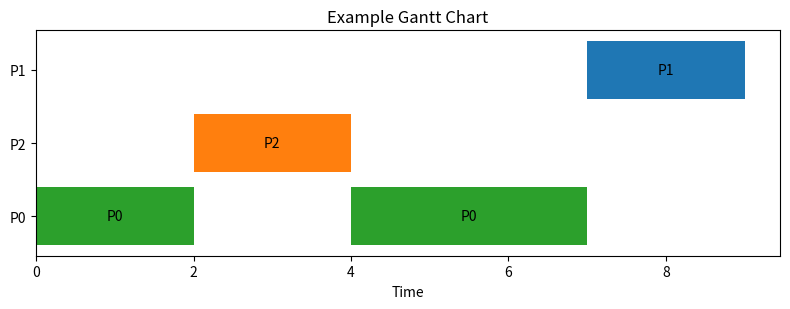

The matplotlib source for this figure:
from dataclasses import dataclass
from typing import List, Tuple, Dict, Optional
import math
import matplotlib.pyplot as plt

bar_colors = ["#1f77b4", "#ff7f0e", "#2ca02c", "#d62728", "#9467bd", "#8c564b", "#e377c2", "#7f7f7f", "#bcbd22", "#17becf"]
def metrics_gantt(gantt: List[Tuple[str,int,int]], arrivals: Dict[str,int], total_work: Optional[int]=None):
    """ Calculate scheduling metrics from a Gantt chart.
    gantt: List of (job_name, start_time, end_time)
    arrivals: Dict of job_name to arrival_time
    total_work: total CPU work done (optional, for CPU utilization)
    """
    first_start = {}; finish = {}; burst = {};
    for n,s,e in gantt:
        if n not in first_start: first_start[n]=s
        finish[n]=e
        burst[n] = burst.get(n, 0) + (e - s)
    per={}
    for n in finish:
        a=arrivals[n]; r=first_start[n]-a; t=finish[n]-a; w=t-burst[n]
        per[n]={"arrival":a,"first_run":first_start[n],"finish":finish[n],
                "response":r,"turnaround":t,"waiting":w}
    avg_wait = sum(v["waiting"] for v in per.values())/len(per) if per else 0.0
    avg_turn = sum(v["turnaround"] for v in per.values())/len(per) if per else 0.0
    avg_resp = sum(v["response"] for v in per.values())/len(per) if per else 0.0
    if total_work is None:
        total_work = sum(e-s for _,s,e in gantt)
    makespan = (max(finish.values()) - min(arrivals.values())) if per else 0
    throughput = (len(per)/makespan) if makespan>0 else 0.0
    cpu_util = (total_work/makespan) if makespan>0 else 0.0
    return {"avg_wait":avg_wait,"avg_turnaround":avg_turn,"avg_response":avg_resp,
            "throughput":throughput,"cpu_util":cpu_util}, per

def plot_gantt(gantt: List[Tuple[str,int,int]], title: str):
    order=[]; pos={}; 
    for n,s,e in gantt:
        if n not in pos: pos[n]=len(order); order.append(n)
    plt.figure(figsize=(8,2+0.4*len(order)))
    names = set([n for n,_,_ in gantt])
    for i, (n,s,e) in enumerate(gantt):
        color = bar_colors[list(names).index(n) % len(bar_colors)]
        y=pos[n]; plt.barh(y=y, width=(e-s), left=s, color=color); plt.text(s+(e-s)/2,y,n,ha="center",va="center")
    plt.yticks(range(len(order)), order); plt.xlabel("Time"); plt.title(title); plt.tight_layout(); plt.show()


if __name__ == "__main__":
    # Example usage
    # example_gantt = [("P0",0,5),("P1",5,8),("P2",8,12)]
    example_gantt = [("P0",0,2),("P2",2,4),("P0",4,7),("P1",7,9)]
    arrivals = {"P0":0,"P1":1,"P2":2}
    metrics, per_job = metrics_gantt(example_gantt, arrivals)
    print("Metrics:", metrics)
    print("Per-job details:", per_job)
    plot_gantt(example_gantt, "Example Gantt Chart")